Image classification data set "Dataset Kelapa Sawit" (AnantawidyaPrayoga/Oil-Palm on GitHub). Class labels (6): empty bunch, overripe, ripe, rotten, underripe, unripe.

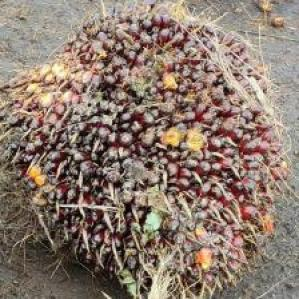
Label: underripe

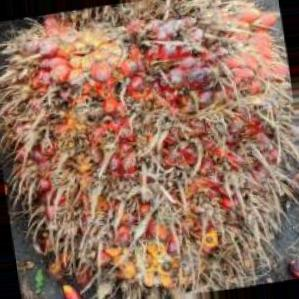
Label: ripe

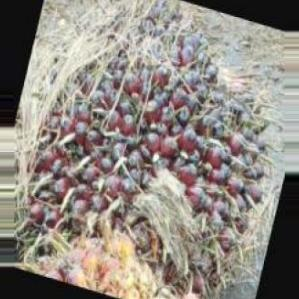
Label: unripe

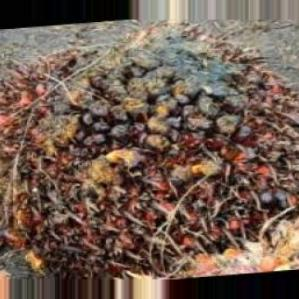
Label: rotten

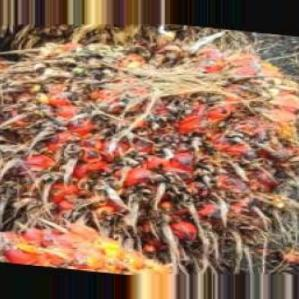
Label: ripe

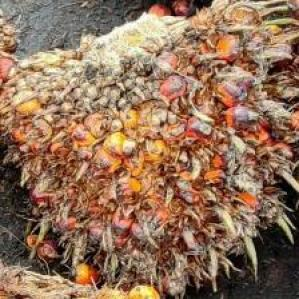
Label: overripe
